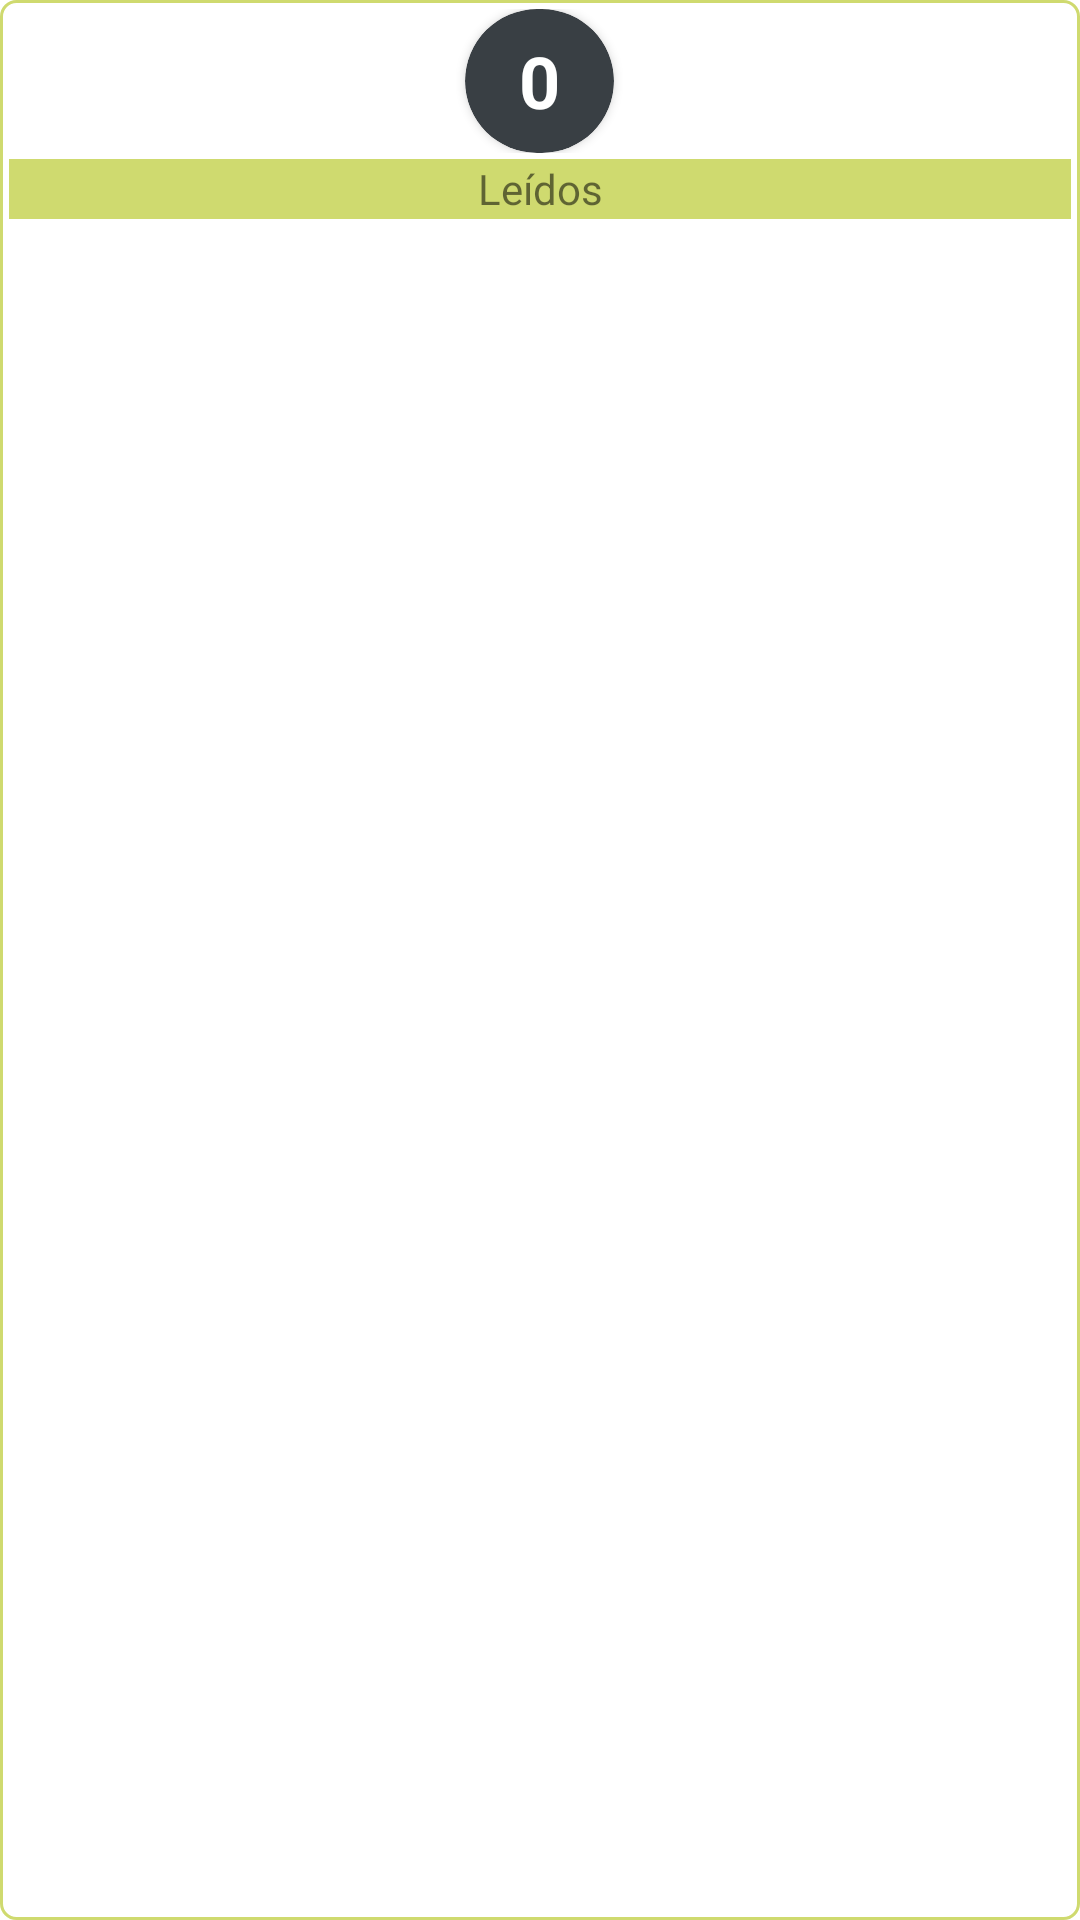

Produce the Android XML layout that renders to this screen, including the resource entries it uses.
<!-- AndroidManifest.xml: application theme AppTheme -->
<!-- res/layout/content_lectura_ciega_bc.xml -->
<?xml version="1.0" encoding="utf-8"?>
<LinearLayout xmlns:android="http://schemas.android.com/apk/res/android"
    xmlns:tools="http://schemas.android.com/tools"
    android:id="@+id/padre"
    android:layout_width="match_parent"
    android:layout_height="match_parent"
    xmlns:app="http://schemas.android.com/apk/res-auto"
    android:layout_marginBottom="5dp"
    android:layout_marginEnd="5dp"
    android:layout_marginStart="5dp"
    android:background="@drawable/menu3_rectangle"
    android:orientation="vertical"
    android:layout_marginTop="10dp">

    <LinearLayout
        android:layout_width="match_parent"
        android:layout_height="70dp"
        android:layout_marginBottom="5dp"
        android:orientation="vertical"
        tools:ignore="TextSizeCheck">

        <LinearLayout
            android:layout_width="match_parent"
            android:layout_height="0dp"
            android:layout_weight="5"
            android:orientation="vertical"
            android:paddingBottom="2dp">

            <androidx.cardview.widget.CardView
                android:layout_width="wrap_content"
                android:layout_height="match_parent"
                android:layout_gravity="center"
                app:cardBackgroundColor="@color/grisAstlix"
                app:cardCornerRadius="25dp">

                <TextView
                    android:id="@+id/menu3CantLecturasRfid"
                    android:layout_width="match_parent"
                    android:layout_height="match_parent"
                    android:layout_marginStart="18dp"
                    android:layout_marginEnd="18dp"
                    android:gravity="center"
                    android:text="@string/zero"
                    android:textColor="@color/white"
                    android:textSize="24sp"
                    android:textStyle="bold" />
            </androidx.cardview.widget.CardView>
        </LinearLayout>

        <TextView
            android:layout_width="match_parent"
            android:layout_height="0dp"
            android:layout_weight="2"
            android:background="@color/menu3p"
            android:gravity="center"
            android:text="@string/le_dos"
            android:textSize="14sp"
            tools:ignore="NestedWeights,TextContrastCheck" />
    </LinearLayout>
    <androidx.recyclerview.widget.RecyclerView
        android:id="@+id/menu3List"
        android:layout_width="match_parent"
        android:layout_height="wrap_content" />
</LinearLayout>
<!-- resources referenced by this layout -->
<resources>
  <color name="grisAstlix">#393f44</color>
  <color name="menu3p">#CFDA6F</color>
  <color name="white">#FFFFFFFF</color>
  <!-- drawable menu3_rectangle (drawable) -->
  <?xml version="1.0" encoding="utf-8"?>
  <shape xmlns:android="http://schemas.android.com/apk/res/android"
      android:shape="rectangle">
      <corners android:radius="5dp" />
  
      <padding
          android:bottom="3dip"
          android:left="3dip"
          android:right="3dip"
          android:top="3dip" />
  
      <solid android:color="@color/blanco" />
  
      <stroke
          android:width="1dip"
          android:color="@color/menu3p" />
  
  </shape>
  <string name="le_dos">Leídos</string>
  <string name="zero">0</string>
  <style name="AppTheme" parent="Theme.MaterialComponents.Light.NoActionBar">
  
          <item name="colorPrimary">@color/verdeAstlix</item>
          <item name="colorPrimaryVariant">@color/verdeAstlix2</item>
          <item name="colorOnPrimary">@color/grisAstlix</item>
  
          <item name="colorSecondary">@color/verdeAstlix</item>
          <item name="colorSecondaryVariant">@color/verdeAstlix2</item>
          <item name="colorOnSecondary">@color/black</item>
          <item name="colorAccent">@color/verdeAstlix</item>
  
          <item name="android:statusBarColor">?attr/colorPrimaryVariant</item>
  
          <item name="android:textColorSecondary">@color/white</item>
  
          <item name="windowActionBar">false</item>
          <item name="windowNoTitle">true</item>
          <item name="colorPrimaryDark">@color/white</item>
  
      </style>
  <color name="blanco">#FFFFFFFF</color>
  <color name="verdeAstlix">#d0df49</color>
  <color name="verdeAstlix2">#CFDA6F</color>
  <color name="black">#FF000000</color>
</resources>
